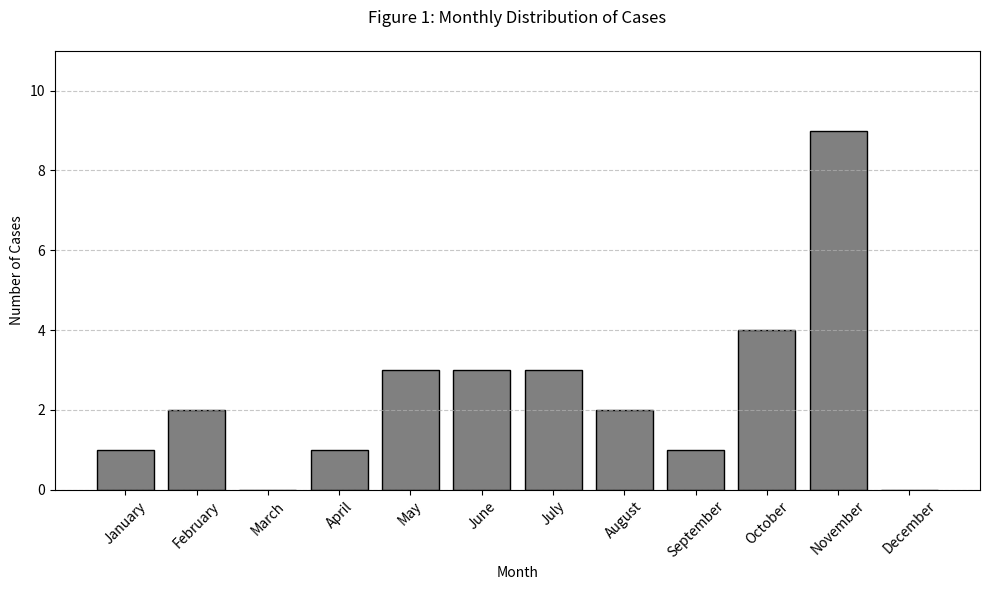
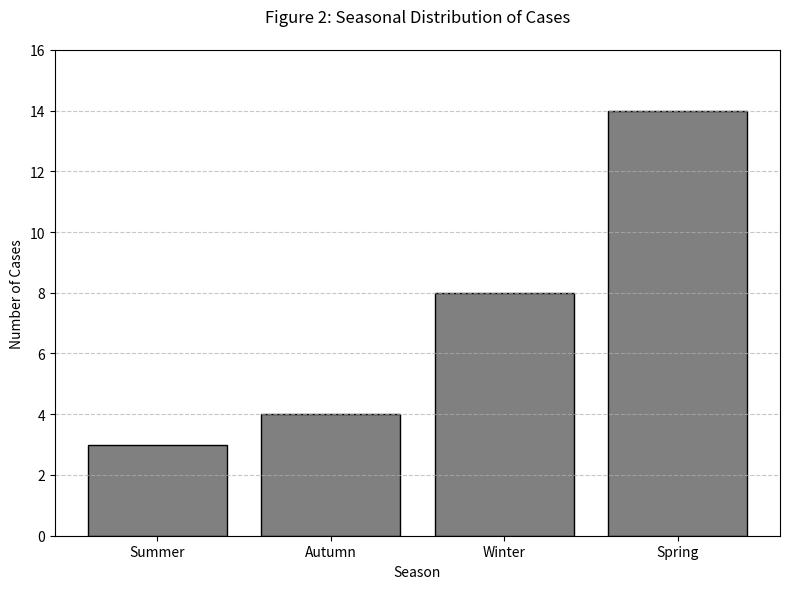
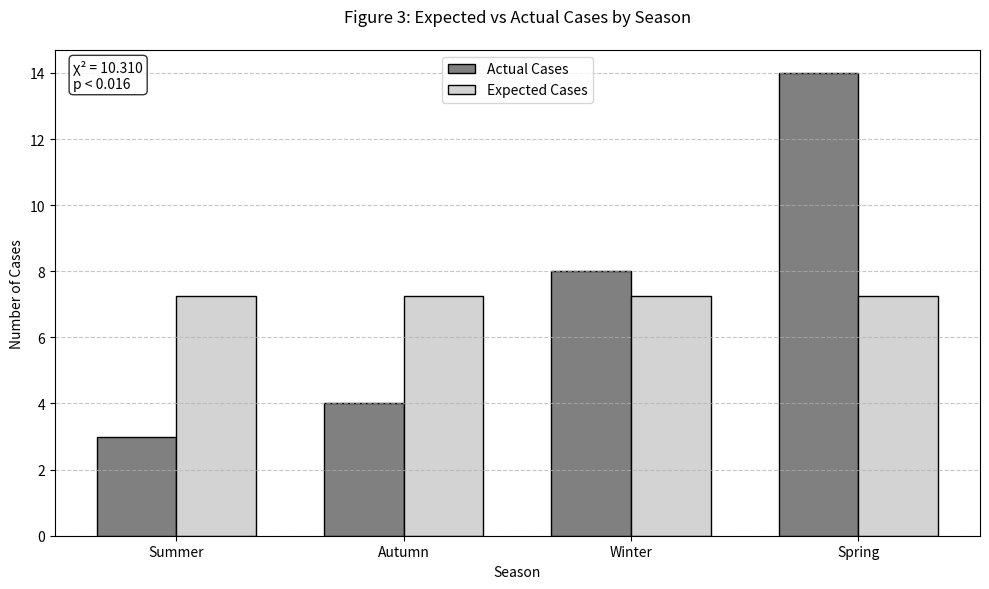

Write Python code to recreate these figures, in order.
import pandas as pd
import matplotlib.pyplot as plt
import calendar
import numpy as np

# Create the data
data = {
    'date': ['30-Jan-24', '09-Feb-24', '14-Feb-24', '22-Apr-24', '13-May-24', '14-May-24', 
             '17-May-24', '06-Jun-24', '26-Jun-24', '27-Jun-24', '04-Jul-24', '11-Jul-24',
             '15-Jul-24', '24-Aug-24', '25-Aug-24', '24-Sep-24', '24-Oct-24', '26-Oct-24',
             '27-Oct-24', '28-Oct-24', '01-Nov-24', '10-Nov-24', '10-Nov-24', '11-Nov-24',
             '11-Nov-24', '21-Nov-24', '24-Nov-24', '24-Nov-24', '25-Nov-24']
}

# Create DataFrame
df = pd.DataFrame(data)

# Convert date to datetime
df['date'] = pd.to_datetime(df['date'], format='%d-%b-%y')

# Add month and season columns
df['month'] = df['date'].dt.month
df['month_name'] = df['date'].dt.strftime('%B')

# Define seasons (Southern Hemisphere)
def get_season(month):
    if month in [9, 10, 11]:
        return 'Spring'
    elif month in [12, 1, 2]:
        return 'Summer'
    elif month in [3, 4, 5]:
        return 'Autumn'
    else:
        return 'Winter'

df['season'] = df['month'].apply(get_season)

# Create visualizations directory if it doesn't exist
import os
if not os.path.exists('paper_figures'):
    os.makedirs('paper_figures')

# Figure 1: Monthly Cases Bar Chart
plt.figure(figsize=(10, 6))
monthly_counts = df['month_name'].value_counts().reindex(
    [calendar.month_name[i] for i in range(1, 13)]
).fillna(0)

plt.bar(range(len(monthly_counts)), monthly_counts, color='gray', edgecolor='black')
plt.title('Figure 1: Monthly Distribution of Cases', pad=20)
plt.xlabel('Month')
plt.ylabel('Number of Cases')
plt.xticks(range(len(monthly_counts)), monthly_counts.index, rotation=45)
plt.ylim(0, max(monthly_counts) + 2)  # Add some padding to y-axis
plt.grid(axis='y', linestyle='--', alpha=0.7)
plt.tight_layout()
plt.savefig('paper_figures/figure1_monthly_cases.png')
plt.close()

# Figure 2: Cases by Season Bar Chart
plt.figure(figsize=(8, 6))
seasonal_counts = df['season'].value_counts().reindex(['Summer', 'Autumn', 'Winter', 'Spring'])
plt.bar(range(len(seasonal_counts)), seasonal_counts, color='gray', edgecolor='black')
plt.title('Figure 2: Seasonal Distribution of Cases', pad=20)
plt.xlabel('Season')
plt.ylabel('Number of Cases')
plt.xticks(range(len(seasonal_counts)), seasonal_counts.index)
plt.ylim(0, max(seasonal_counts) + 2)
plt.grid(axis='y', linestyle='--', alpha=0.7)
plt.tight_layout()
plt.savefig('paper_figures/figure2_seasonal_cases.png')
plt.close()

# Figure 3: Expected vs Actual Cases Comparison
plt.figure(figsize=(10, 6))
expected_cases = len(df) / 4  # Equal distribution across seasons
seasons = ['Summer', 'Autumn', 'Winter', 'Spring']
actual_cases = seasonal_counts.reindex(seasons).values
expected_array = np.array([expected_cases] * 4)

x = np.arange(len(seasons))
width = 0.35

plt.bar(x - width/2, actual_cases, width, label='Actual Cases', color='gray', edgecolor='black')
plt.bar(x + width/2, expected_array, width, label='Expected Cases', color='lightgray', edgecolor='black')

plt.title('Figure 3: Expected vs Actual Cases by Season', pad=20)
plt.xlabel('Season')
plt.ylabel('Number of Cases')
plt.xticks(x, seasons)
plt.legend()
plt.grid(axis='y', linestyle='--', alpha=0.7)

# Add chi-square test results
from scipy import stats
chi2, p_value = stats.chisquare(actual_cases, expected_array)
plt.text(0.02, 0.98, f'χ² = {chi2:.3f}\np < {p_value:.3f}', 
         transform=plt.gca().transAxes, 
         verticalalignment='top',
         bbox=dict(boxstyle='round', facecolor='white', alpha=0.8))

plt.tight_layout()
plt.savefig('paper_figures/figure3_expected_vs_actual.png')
plt.close()

print("\nVisualization Results:")
print("=====================")
print("\nFigure 1 - Monthly Distribution:")
for month, count in monthly_counts.items():
    print(f"{month}: {count:.0f} cases")

print("\nFigure 2 - Seasonal Distribution:")
for season, count in seasonal_counts.items():
    print(f"{season}: {count:.0f} cases")

print("\nFigure 3 - Statistical Comparison:")
print(f"Chi-square statistic: {chi2:.3f}")
print(f"p-value: {p_value:.3f}")
print("\nExpected vs Actual Cases:")
for season, actual, expected in zip(seasons, actual_cases, expected_array):
    print(f"{season}:")
    print(f"  Actual: {actual:.0f}")
    print(f"  Expected: {expected:.1f}")
    print(f"  Difference: {actual - expected:.1f}")

print("\nAnalysis complete. Figures have been saved to the 'paper_figures' folder.")
